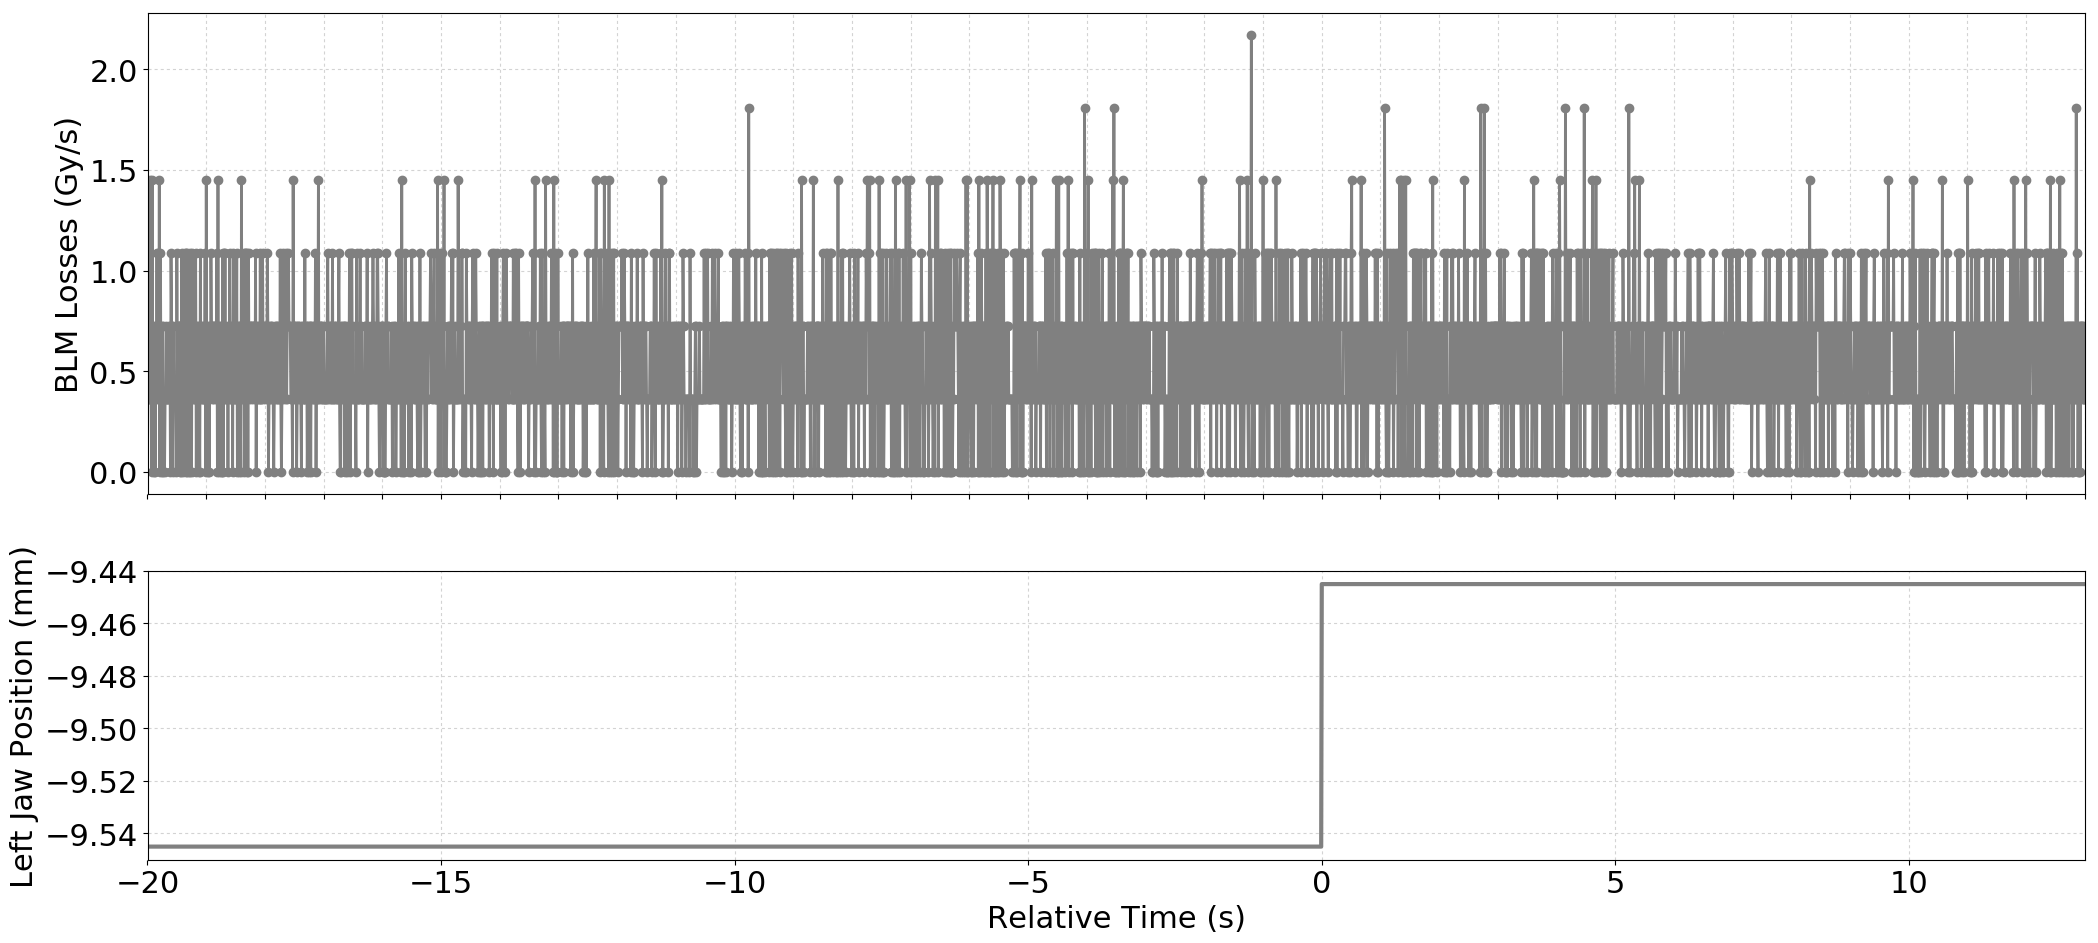

The data file committed next to this chart (first rows):
Timestamp, position, BLMTI.06L3.B1I10_TCP.6L3.B1
1493558507450, -9.545, 1.0859999999999999e-06
1493558507460, -9.545, 3.6200000000000004e-07
1493558507470, -9.545, 3.6200000000000004e-07
1493558507480, -9.545, 7.240000000000001e-07
1493558507490, -9.545, 1.4480000000000002e-06
1493558507500, -9.545, 3.6200000000000004e-07
1493558507510, -9.545, 3.6200000000000004e-07
1493558507520, -9.545, 0.0
1493558507530, -9.545, 1.4480000000000002e-06
1493558507540, -9.545, 3.6200000000000004e-07
1493558507550, -9.545, 7.240000000000001e-07
1493558507560, -9.545, 0.0
1493558507570, -9.545, 7.240000000000001e-07
1493558507580, -9.545, 0.0
1493558507590, -9.545, 7.240000000000001e-07
1493558507600, -9.545, 3.6200000000000004e-07
1493558507610, -9.545, 1.0859999999999999e-06
1493558507620, -9.545, 3.6200000000000004e-07
1493558507630, -9.545, 1.0859999999999999e-06
1493558507640, -9.545, 3.6200000000000004e-07
1493558507650, -9.545, 1.4480000000000002e-06
1493558507660, -9.545, 0.0
1493558507670, -9.545, 1.0859999999999999e-06
1493558507680, -9.545, 3.6200000000000004e-07
1493558507690, -9.545, 7.240000000000001e-07
1493558507700, -9.545, 0.0
1493558507710, -9.545, 7.240000000000001e-07
1493558507720, -9.545, 0.0
1493558507730, -9.545, 3.6200000000000004e-07
1493558507740, -9.545, 0.0
1493558507750, -9.545, 3.6200000000000004e-07
1493558507760, -9.545, 3.6200000000000004e-07
1493558507770, -9.545, 7.240000000000001e-07
1493558507780, -9.545, 3.6200000000000004e-07
1493558507790, -9.545, 3.6200000000000004e-07
1493558507800, -9.545, 3.6200000000000004e-07
1493558507810, -9.545, 7.240000000000001e-07
1493558507820, -9.545, 3.6200000000000004e-07
1493558507830, -9.545, 7.240000000000001e-07
1493558507840, -9.545, 0.0
1493558507850, -9.545, 1.0859999999999999e-06
1493558507860, -9.545, 7.240000000000001e-07
1493558507870, -9.545, 3.6200000000000004e-07
1493558507880, -9.545, 0.0
1493558507890, -9.545, 7.240000000000001e-07
1493558507900, -9.545, 3.6200000000000004e-07
1493558507910, -9.545, 3.6200000000000004e-07
1493558507920, -9.545, 3.6200000000000004e-07
1493558507930, -9.545, 3.6200000000000004e-07
1493558507940, -9.545, 0.0
1493558507950, -9.545, 1.0859999999999999e-06
1493558507960, -9.545, 3.6200000000000004e-07
1493558507970, -9.545, 7.240000000000001e-07
1493558507980, -9.545, 7.240000000000001e-07
1493558507990, -9.545, 7.240000000000001e-07
1493558508000, -9.545, 0.0
1493558508010, -9.545, 7.240000000000001e-07
1493558508020, -9.545, 0.0
1493558508030, -9.545, 1.0859999999999999e-06
1493558508040, -9.545, 7.240000000000001e-07
... 3,241 more rows
